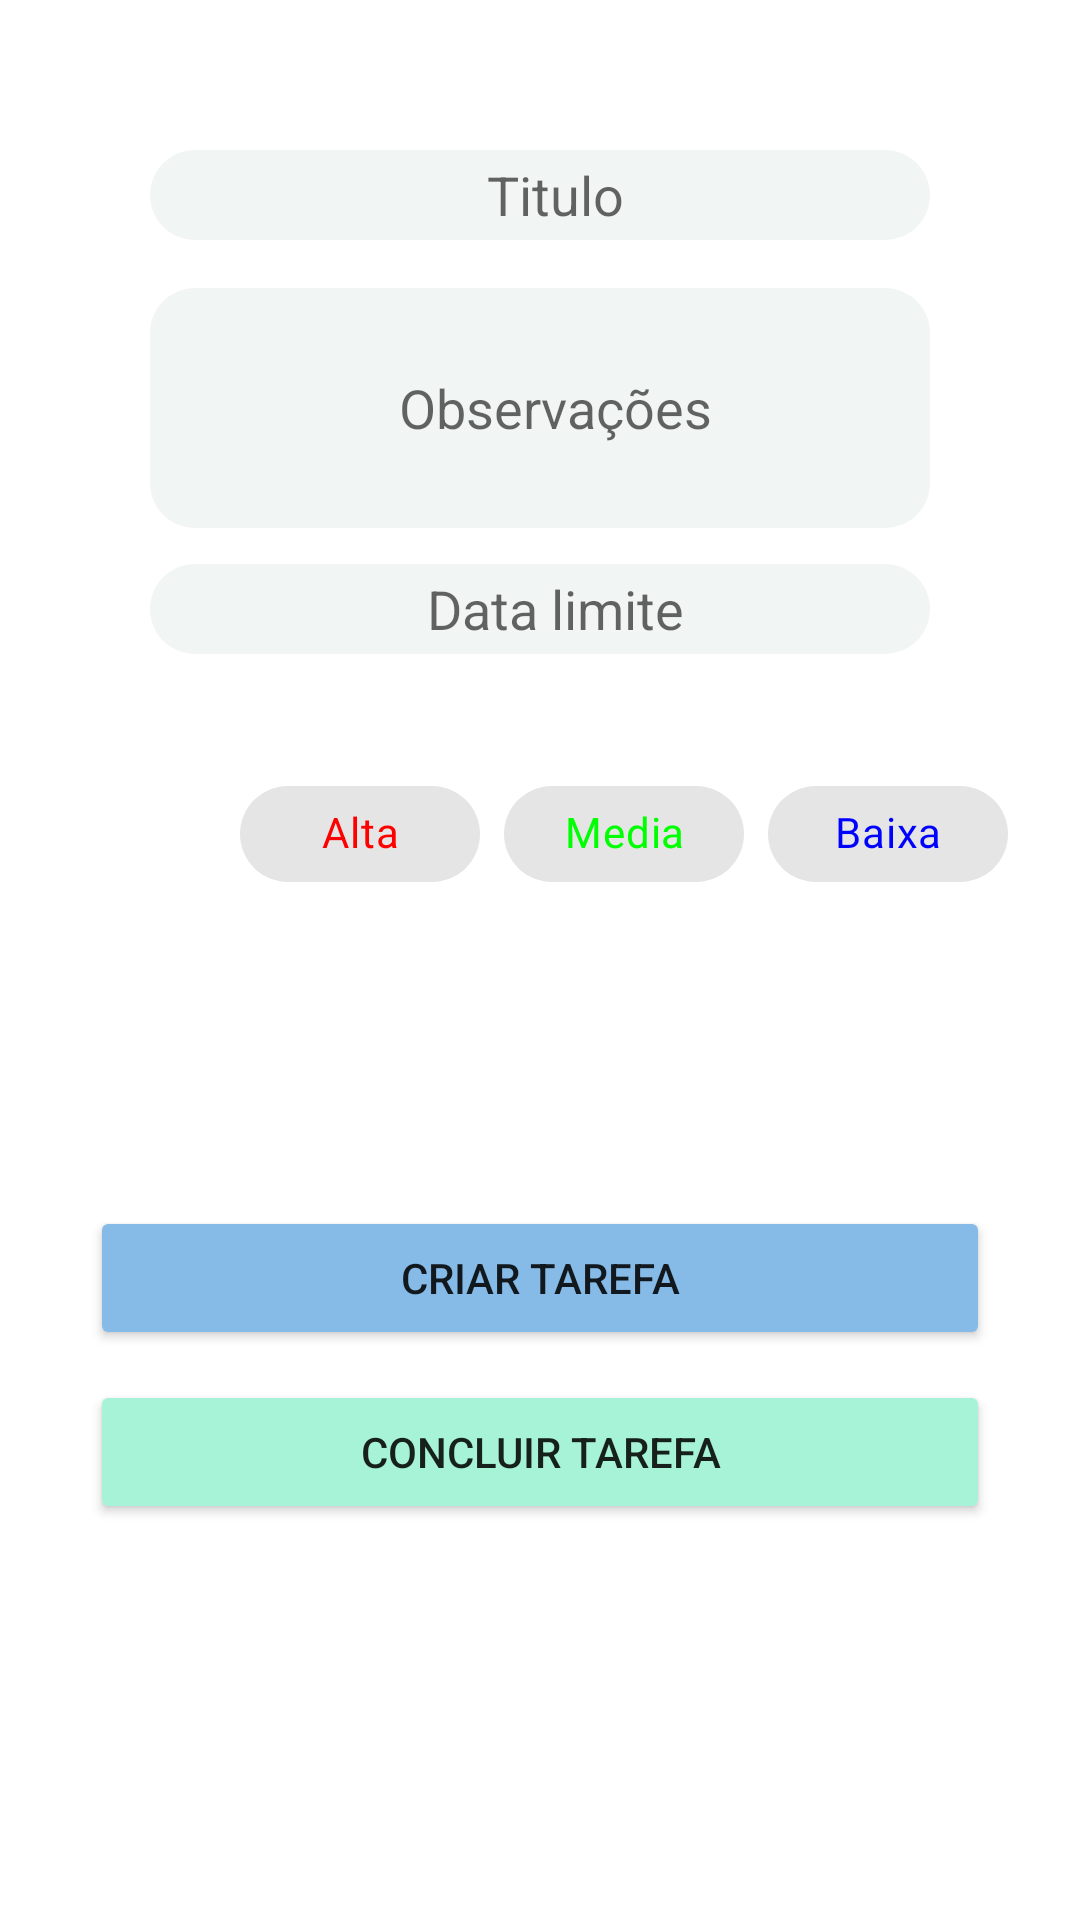

The Android layout XML behind this screen, and the referenced resources:
<!-- AndroidManifest.xml: application theme Theme.TaskHub -->
<!-- res/layout/activity_new_task.xml -->
<?xml version="1.0" encoding="utf-8"?>
<androidx.constraintlayout.widget.ConstraintLayout xmlns:android="http://schemas.android.com/apk/res/android"
    xmlns:app="http://schemas.android.com/apk/res-auto"
    xmlns:tools="http://schemas.android.com/tools"
    android:layout_width="match_parent"
    android:layout_height="match_parent"
    tools:context=".view.NewTaskActivity">

    <EditText
        android:id="@+id/editTextTitle"
        android:layout_width="fill_parent"
        android:layout_height="30dp"
        android:layout_marginTop="50dp"
        android:layout_marginRight="50dp"
        android:layout_marginLeft="50dp"
        android:background="@drawable/rounded_edittext"
        android:textAlignment="center"
        android:hint="@string/title"
        android:paddingLeft="10dp"
        app:layout_constraintStart_toStartOf="parent"
        app:layout_constraintTop_toTopOf="parent"/>



    <EditText
        android:id="@+id/editTextObservation"
        android:layout_width="fill_parent"
        android:layout_height="80dp"
        android:layout_marginLeft="50dp"
        android:layout_marginRight="50dp"
        android:layout_marginTop="16dp"
        android:hint="@string/observation"
        android:textAlignment="center"
        android:background="@drawable/rounded_edittext"
        android:paddingLeft="10dp"
        app:layout_constraintStart_toStartOf="@id/editTextTitle"
        app:layout_constraintTop_toBottomOf="@id/editTextTitle" />



    <EditText
        android:id="@+id/editTextDeadline"
        android:layout_width="fill_parent"
        android:layout_height="30dp"
        android:layout_marginRight="50dp"
        android:layout_marginLeft="50dp"
        android:layout_marginTop="12dp"
        android:textAlignment="center"
        android:background="@drawable/rounded_edittext"
        android:hint="@string/deadline"
        android:inputType="date"
        android:paddingLeft="10dp"
        app:layout_constraintStart_toStartOf="@id/editTextObservation"
        app:layout_constraintTop_toBottomOf="@id/editTextObservation" />


    <com.google.android.material.chip.ChipGroup
        android:id="@+id/chipGroup"
        android:layout_width="wrap_content"
        android:layout_height="wrap_content"
        android:layout_marginTop="36dp"
        android:layout_marginStart="80dp"
        app:layout_constraintTop_toBottomOf="@id/editTextDeadline"
        app:layout_constraintStart_toStartOf="parent"
        >

        <com.google.android.material.chip.Chip
            android:id="@+id/chipAlta"
            android:layout_width="80dp"
            android:layout_height="wrap_content"
            android:text="Alta"
            android:textAlignment="center"
            android:textColor="#FF0000"
            tools:layout_editor_absoluteX="69dp"
            tools:layout_editor_absoluteY="419dp" />

        <com.google.android.material.chip.Chip
            android:id="@+id/chipMedia"
            android:layout_width="80dp"
            android:layout_height="wrap_content"
            android:text="Media"
            android:textAlignment="center"
            android:textColor="#00FF00"
            tools:layout_editor_absoluteX="69dp"
            tools:layout_editor_absoluteY="419dp" />

        <com.google.android.material.chip.Chip
            android:id="@+id/chipBaixa"
            android:layout_width="80dp"
            android:layout_height="wrap_content"
            android:text="Baixa"
            android:textAlignment="center"
            android:textColor="#0000FF"
            tools:layout_editor_absoluteX="69dp"
            tools:layout_editor_absoluteY="419dp" />


    </com.google.android.material.chip.ChipGroup>

    <Button
        android:id="@+id/buttonCreateTask"
        android:layout_width="300dp"
        android:layout_height="wrap_content"
        android:layout_marginTop="100dp"
        android:text="@string/createTask"
        android:backgroundTint="@color/button_login"
        app:layout_constraintEnd_toEndOf="parent"
        app:layout_constraintStart_toStartOf="parent"
        app:layout_constraintTop_toBottomOf="@id/chipGroup" />

 <Button
        android:id="@+id/buttonConcludeTask"
        android:layout_width="300dp"
        android:layout_height="wrap_content"
        android:layout_marginTop="10dp"
        android:text="@string/concludeTask"
        android:backgroundTint="@color/button_conclude"
        app:layout_constraintEnd_toEndOf="parent"
        app:layout_constraintStart_toStartOf="parent"
        app:layout_constraintTop_toBottomOf="@id/buttonCreateTask" />


</androidx.constraintlayout.widget.ConstraintLayout>
<!-- resources referenced by this layout -->
<resources>
  <color name="button_conclude">#A6F3D7</color>
  <color name="button_login">#86BBE8</color>
  <!-- drawable rounded_edittext (drawable) -->
  <?xml version="1.0" encoding="utf-8"?>
  <shape xmlns:android="http://schemas.android.com/apk/res/android"
      android:shape="rectangle"
      android:padding="10dp">
  
      <solid android:color="#F1F5F4" />
      <corners
          android:bottomRightRadius="15dp"
          android:bottomLeftRadius="15dp"
          android:topLeftRadius="15dp"
          android:topRightRadius="15dp" />
  </shape>
  <string name="concludeTask">Concluir Tarefa</string>
  <string name="createTask">Criar Tarefa</string>
  <string name="deadline">Data limite</string>
  <string name="observation">Observações</string>
  <string name="title">Titulo</string>
  <style name="Theme.TaskHub" parent="Theme.MaterialComponents.DayNight.DarkActionBar">
          
          <item name="colorPrimary">@color/purple_500</item>
          <item name="colorPrimaryVariant">@color/purple_700</item>
          <item name="colorOnPrimary">@color/white</item>
          
          <item name="colorSecondary">@color/teal_200</item>
          <item name="colorSecondaryVariant">@color/teal_700</item>
          <item name="colorOnSecondary">@color/black</item>
          
          <item name="android:statusBarColor">?attr/colorPrimaryVariant</item>
          
      </style>
  <color name="purple_500">#FF6200EE</color>
  <color name="purple_700">#FF3700B3</color>
  <color name="white">#FFFFFFFF</color>
  <color name="teal_200">#FF03DAC5</color>
  <color name="teal_700">#FF018786</color>
  <color name="black">#FF000000</color>
</resources>
